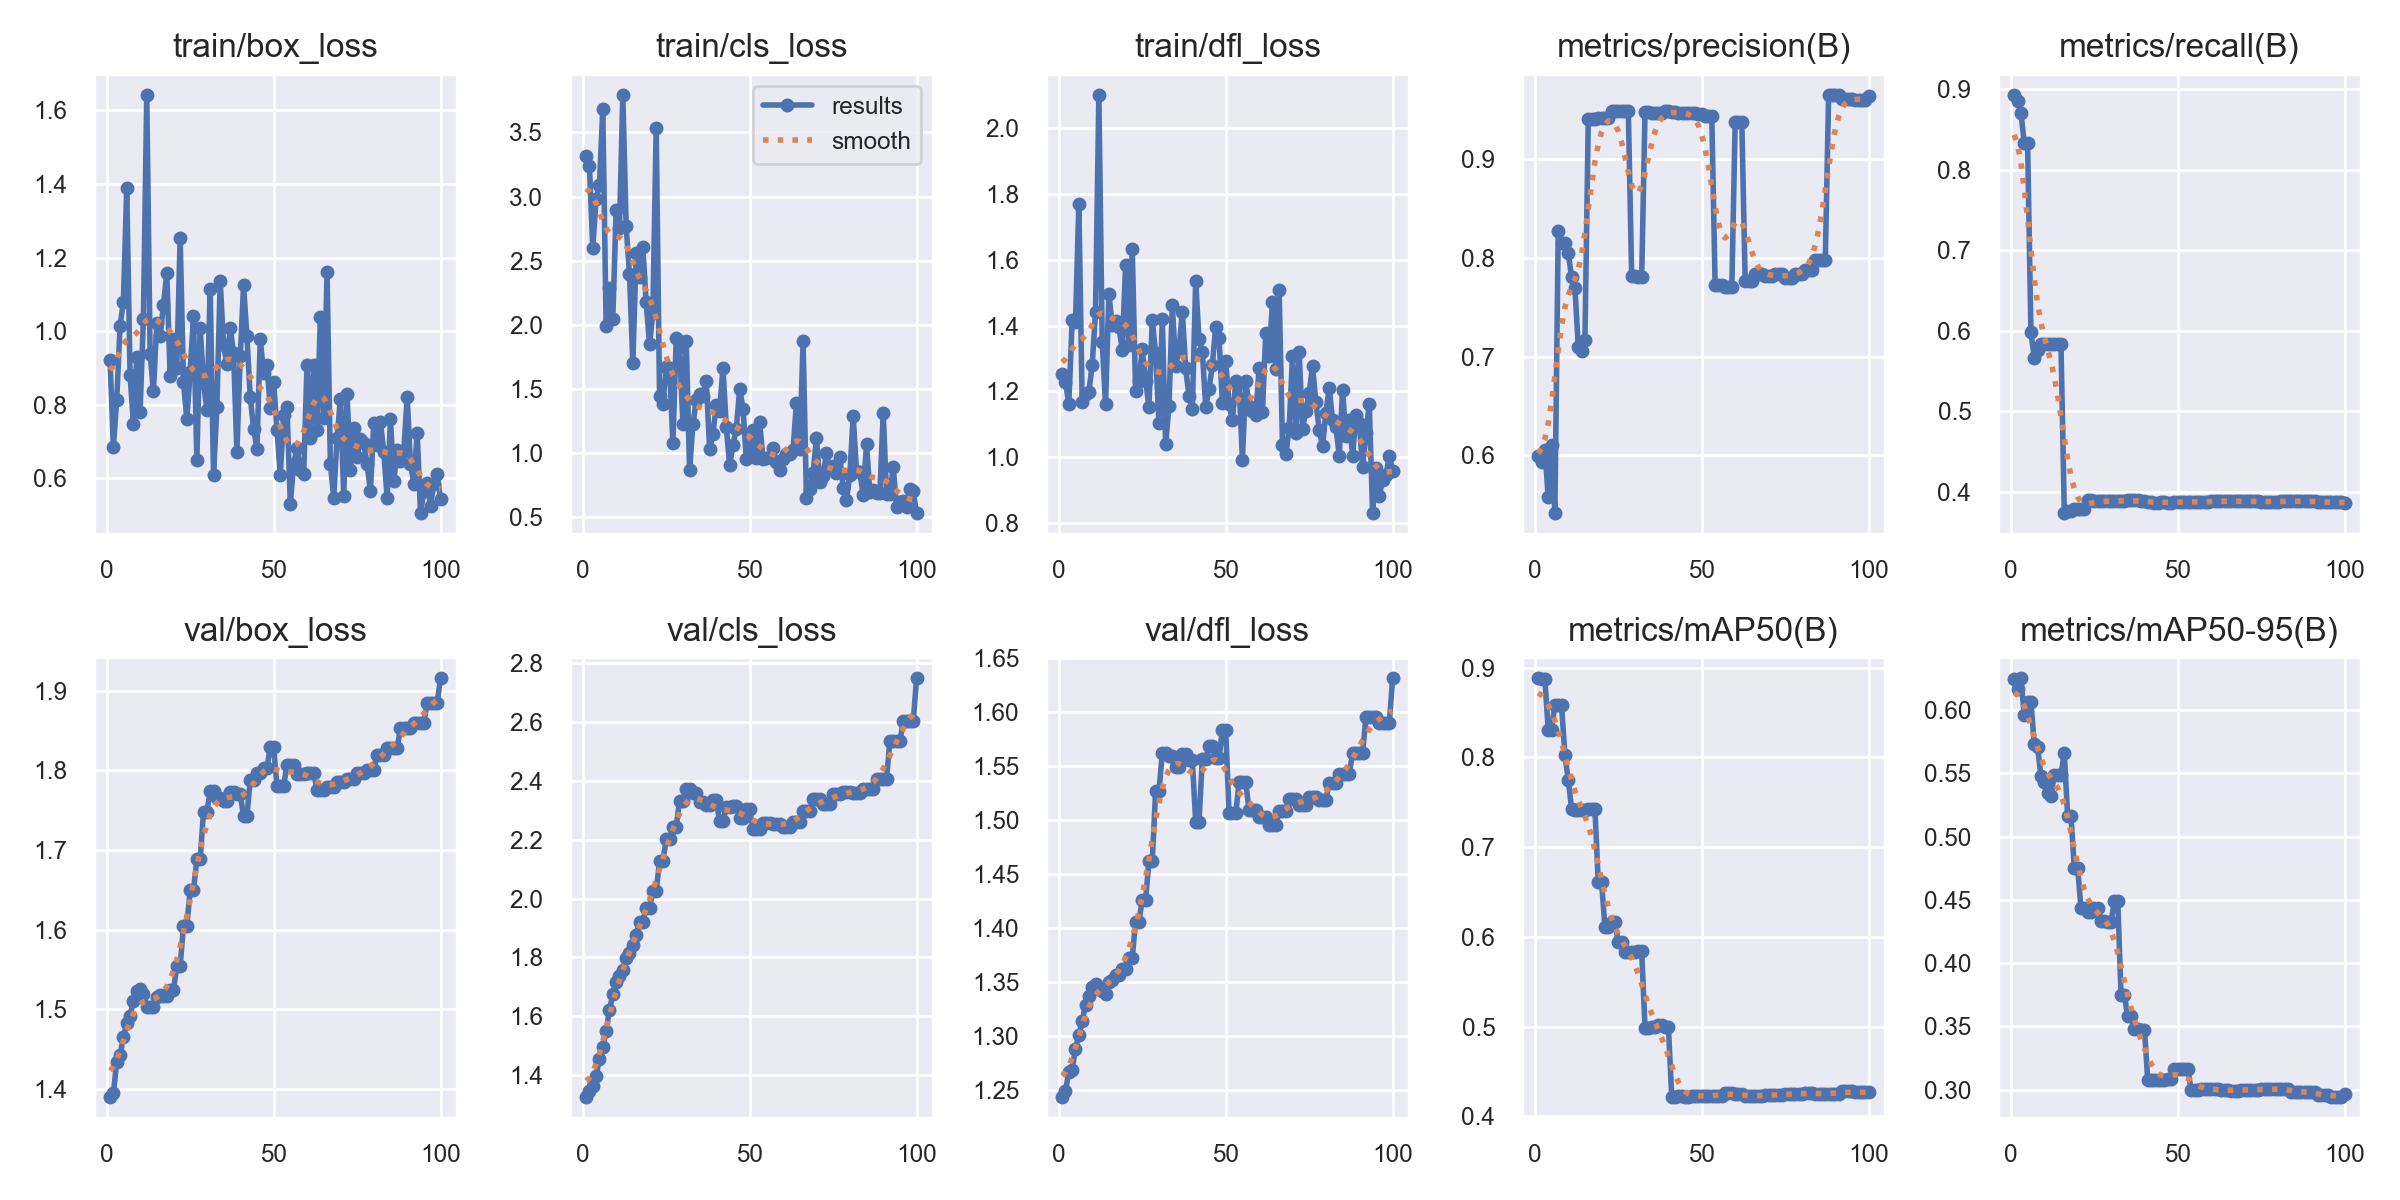

Data behind this chart, as committed beside it:
epoch, train/box_loss, train/cls_loss, train/dfl_loss, metrics/precision(B), metrics/recall(B), metrics/mAP50(B), metrics/mAP50-95(B), val/box_loss, val/cls_loss, val/dfl_loss, lr/pg0, lr/pg1, lr/pg2
1, 0.9231, 3.319, 1.252, 0.5995, 0.8929, 0.8881, 0.6241, 1.391, 1.326, 1.244, 0, 0, 0
2, 0.6851, 3.236, 1.229, 0.5937, 0.8847, 0.8877, 0.6168, 1.395, 1.347, 1.25, 1.1782e-06, 1.1782e-06, 1.1782e-06
3, 0.814, 2.599, 1.162, 0.6057, 0.8708, 0.8877, 0.625, 1.434, 1.361, 1.267, 2.3329e-06, 2.3329e-06, 2.3329e-06
4, 1.014, 2.98, 1.415, 0.5577, 0.8333, 0.8309, 0.5961, 1.443, 1.398, 1.269, 3.464e-06, 3.464e-06, 3.464e-06
5, 1.081, 3.094, 1.41, 0.611, 0.8333, 0.8308, 0.6061, 1.465, 1.456, 1.289, 4.5715e-06, 4.5715e-06, 4.5715e-06
6, 1.388, 3.684, 1.769, 0.5415, 0.5979, 0.8586, 0.6067, 1.483, 1.495, 1.301, 5.6555e-06, 5.6555e-06, 5.6555e-06
7, 0.8817, 1.994, 1.167, 0.8277, 0.5667, 0.858, 0.5728, 1.492, 1.549, 1.314, 6.7159e-06, 6.7159e-06, 6.7159e-06
8, 0.7489, 2.291, 1.192, 0.8151, 0.5766, 0.8579, 0.5707, 1.51, 1.621, 1.329, 7.7527e-06, 7.7527e-06, 7.7527e-06
9, 0.929, 2.045, 1.2, 0.815, 0.5833, 0.8027, 0.5476, 1.523, 1.674, 1.337, 8.766e-06, 8.766e-06, 8.766e-06
10, 0.7815, 2.899, 1.28, 0.8054, 0.5833, 0.7751, 0.5434, 1.525, 1.716, 1.346, 9.7557e-06, 9.7557e-06, 9.7557e-06
11, 1.034, 2.754, 1.442, 0.7805, 0.5833, 0.7428, 0.5341, 1.519, 1.736, 1.348, 1.0722e-05, 1.0722e-05, 1.0722e-05
12, 1.643, 3.794, 2.1, 0.7702, 0.5833, 0.7414, 0.5323, 1.502, 1.758, 1.344, 1.1664e-05, 1.1664e-05, 1.1664e-05
13, 0.9392, 2.77, 1.349, 0.7103, 0.5833, 0.7413, 0.5487, 1.503, 1.799, 1.342, 1.2584e-05, 1.2584e-05, 1.2584e-05
14, 0.8365, 2.395, 1.162, 0.7057, 0.5833, 0.7413, 0.5488, 1.503, 1.816, 1.339, 1.3479e-05, 1.3479e-05, 1.3479e-05
15, 1.023, 1.702, 1.495, 0.7169, 0.5833, 0.7413, 0.5488, 1.516, 1.843, 1.35, 1.4351e-05, 1.4351e-05, 1.4351e-05
16, 0.987, 2.557, 1.403, 0.9406, 0.3737, 0.7422, 0.5658, 1.518, 1.877, 1.352, 1.5199e-05, 1.5199e-05, 1.5199e-05
17, 1.071, 2.376, 1.415, 0.9406, 0.3765, 0.7421, 0.516, 1.517, 1.921, 1.357, 1.6024e-05, 1.6024e-05, 1.6024e-05
18, 1.158, 2.605, 1.396, 0.9406, 0.3765, 0.7421, 0.516, 1.517, 1.921, 1.357, 1.6825e-05, 1.6825e-05, 1.6825e-05
19, 0.8778, 2.176, 1.326, 0.9419, 0.3783, 0.6606, 0.475, 1.524, 1.969, 1.363, 1.7603e-05, 1.7603e-05, 1.7603e-05
20, 0.9792, 1.848, 1.582, 0.9419, 0.3783, 0.6606, 0.475, 1.524, 1.969, 1.363, 1.8357e-05, 1.8357e-05, 1.8357e-05
21, 0.8997, 2.09, 1.34, 0.9421, 0.3786, 0.6105, 0.4432, 1.554, 2.025, 1.373, 1.9088e-05, 1.9088e-05, 1.9088e-05
22, 1.254, 3.536, 1.632, 0.9421, 0.3786, 0.6105, 0.4432, 1.554, 2.025, 1.373, 1.9795e-05, 1.9795e-05, 1.9795e-05
23, 0.8618, 1.449, 1.202, 0.9491, 0.3897, 0.6161, 0.4406, 1.605, 2.127, 1.406, 2.0478e-05, 2.0478e-05, 2.0478e-05
24, 0.7601, 1.383, 1.231, 0.9491, 0.3897, 0.6161, 0.4406, 1.605, 2.127, 1.406, 2.1138e-05, 2.1138e-05, 2.1138e-05
25, 0.8904, 1.674, 1.328, 0.9496, 0.3887, 0.5938, 0.4437, 1.649, 2.201, 1.426, 2.1774e-05, 2.1774e-05, 2.1774e-05
26, 1.042, 1.665, 1.233, 0.9496, 0.3887, 0.5938, 0.4437, 1.649, 2.201, 1.426, 2.2387e-05, 2.2387e-05, 2.2387e-05
27, 0.6493, 1.078, 1.154, 0.9495, 0.3884, 0.5829, 0.4336, 1.688, 2.244, 1.462, 2.2976e-05, 2.2976e-05, 2.2976e-05
28, 1.008, 1.895, 1.416, 0.9495, 0.3884, 0.5829, 0.4336, 1.688, 2.244, 1.462, 2.3542e-05, 2.3542e-05, 2.3542e-05
29, 0.8597, 1.825, 1.317, 0.7818, 0.3886, 0.5829, 0.4325, 1.748, 2.332, 1.527, 2.4084e-05, 2.4084e-05, 2.4084e-05
30, 0.7865, 1.231, 1.104, 0.7818, 0.3886, 0.5829, 0.4325, 1.748, 2.332, 1.527, 2.4602e-05, 2.4602e-05, 2.4602e-05
31, 1.114, 1.875, 1.419, 0.7807, 0.3889, 0.5837, 0.4493, 1.774, 2.373, 1.562, 2.5097e-05, 2.5097e-05, 2.5097e-05
32, 0.6092, 0.8671, 1.039, 0.7807, 0.3889, 0.5837, 0.4493, 1.774, 2.373, 1.562, 2.5568e-05, 2.5568e-05, 2.5568e-05
33, 0.7929, 1.227, 1.156, 0.9476, 0.3888, 0.499, 0.3745, 1.765, 2.358, 1.56, 2.6016e-05, 2.6016e-05, 2.6016e-05
34, 1.137, 1.413, 1.463, 0.9476, 0.3888, 0.499, 0.3745, 1.765, 2.358, 1.56, 2.644e-05, 2.644e-05, 2.644e-05
35, 0.9626, 1.463, 1.277, 0.9467, 0.3895, 0.4994, 0.3581, 1.762, 2.328, 1.549, 2.6841e-05, 2.6841e-05, 2.6841e-05
36, 0.911, 1.449, 1.327, 0.9467, 0.3895, 0.4994, 0.3581, 1.762, 2.328, 1.549, 2.7218e-05, 2.7218e-05, 2.7218e-05
37, 1.009, 1.565, 1.442, 0.9469, 0.3898, 0.5019, 0.348, 1.773, 2.319, 1.561, 2.7572e-05, 2.7572e-05, 2.7572e-05
38, 0.9414, 1.033, 1.271, 0.9469, 0.3898, 0.5019, 0.348, 1.773, 2.319, 1.561, 2.7902e-05, 2.7902e-05, 2.7902e-05
39, 0.6707, 1.153, 1.187, 0.949, 0.3884, 0.5001, 0.3476, 1.77, 2.333, 1.556, 2.8208e-05, 2.8208e-05, 2.8208e-05
40, 0.9324, 1.379, 1.146, 0.949, 0.3884, 0.5001, 0.3476, 1.77, 2.333, 1.556, 2.8491e-05, 2.8491e-05, 2.8491e-05
41, 1.125, 1.33, 1.535, 0.9484, 0.3877, 0.422, 0.3073, 1.742, 2.262, 1.499, 2.875e-05, 2.875e-05, 2.875e-05
42, 0.9862, 1.666, 1.358, 0.9484, 0.3877, 0.422, 0.3073, 1.742, 2.262, 1.499, 2.8986e-05, 2.8986e-05, 2.8986e-05
43, 0.8207, 1.205, 1.319, 0.9471, 0.3865, 0.4229, 0.3078, 1.788, 2.312, 1.557, 2.9198e-05, 2.9198e-05, 2.9198e-05
44, 0.7355, 0.9077, 1.154, 0.9471, 0.3865, 0.4229, 0.3078, 1.788, 2.312, 1.557, 2.9387e-05, 2.9387e-05, 2.9387e-05
45, 0.6811, 1.062, 1.208, 0.9467, 0.3871, 0.4221, 0.3079, 1.796, 2.316, 1.569, 2.9552e-05, 2.9552e-05, 2.9552e-05
46, 0.9782, 1.19, 1.28, 0.9467, 0.3871, 0.4221, 0.3079, 1.796, 2.316, 1.569, 2.9693e-05, 2.9693e-05, 2.9693e-05
47, 0.886, 1.503, 1.395, 0.9466, 0.387, 0.4233, 0.3086, 1.803, 2.275, 1.558, 2.9811e-05, 2.9811e-05, 2.9811e-05
48, 0.9095, 1.349, 1.363, 0.9466, 0.387, 0.4233, 0.3086, 1.803, 2.275, 1.558, 2.9906e-05, 2.9906e-05, 2.9906e-05
49, 0.7922, 0.9515, 1.166, 0.9464, 0.3874, 0.4226, 0.3162, 1.829, 2.303, 1.584, 2.9977e-05, 2.9977e-05, 2.9977e-05
50, 0.863, 1.045, 1.292, 0.9464, 0.3874, 0.4226, 0.3162, 1.829, 2.303, 1.584, 3.0024e-05, 3.0024e-05, 3.0024e-05
51, 0.7321, 1.178, 1.161, 0.9445, 0.3877, 0.4229, 0.3163, 1.78, 2.237, 1.506, 3.0048e-05, 3.0048e-05, 3.0048e-05
52, 0.61, 0.9609, 1.113, 0.9445, 0.3877, 0.4229, 0.3163, 1.78, 2.237, 1.506, 3.0048e-05, 3.0048e-05, 3.0048e-05
53, 0.7721, 1.243, 1.232, 0.9445, 0.3877, 0.4229, 0.3163, 1.78, 2.237, 1.506, 3.0024e-05, 3.0024e-05, 3.0024e-05
54, 0.7937, 0.9549, 1.226, 0.7725, 0.3878, 0.4228, 0.2997, 1.807, 2.258, 1.535, 2.9977e-05, 2.9977e-05, 2.9977e-05
55, 0.5313, 0.9604, 0.9932, 0.7725, 0.3878, 0.4228, 0.2997, 1.807, 2.258, 1.535, 2.9907e-05, 2.9907e-05, 2.9907e-05
56, 0.6384, 0.9747, 1.233, 0.7725, 0.3878, 0.4228, 0.2997, 1.807, 2.258, 1.535, 2.9812e-05, 2.9812e-05, 2.9812e-05
57, 0.6818, 1.039, 1.156, 0.7706, 0.3875, 0.4264, 0.3008, 1.795, 2.254, 1.509, 2.9695e-05, 2.9695e-05, 2.9695e-05
58, 0.6234, 0.9336, 1.141, 0.7706, 0.3875, 0.4264, 0.3008, 1.795, 2.254, 1.509, 2.9554e-05, 2.9554e-05, 2.9554e-05
59, 0.6108, 0.8722, 1.129, 0.7706, 0.3875, 0.4264, 0.3008, 1.795, 2.254, 1.509, 2.9389e-05, 2.9389e-05, 2.9389e-05
60, 0.909, 0.953, 1.27, 0.9376, 0.3884, 0.4246, 0.3004, 1.797, 2.243, 1.503, 2.92e-05, 2.92e-05, 2.92e-05
... 40 more rows
